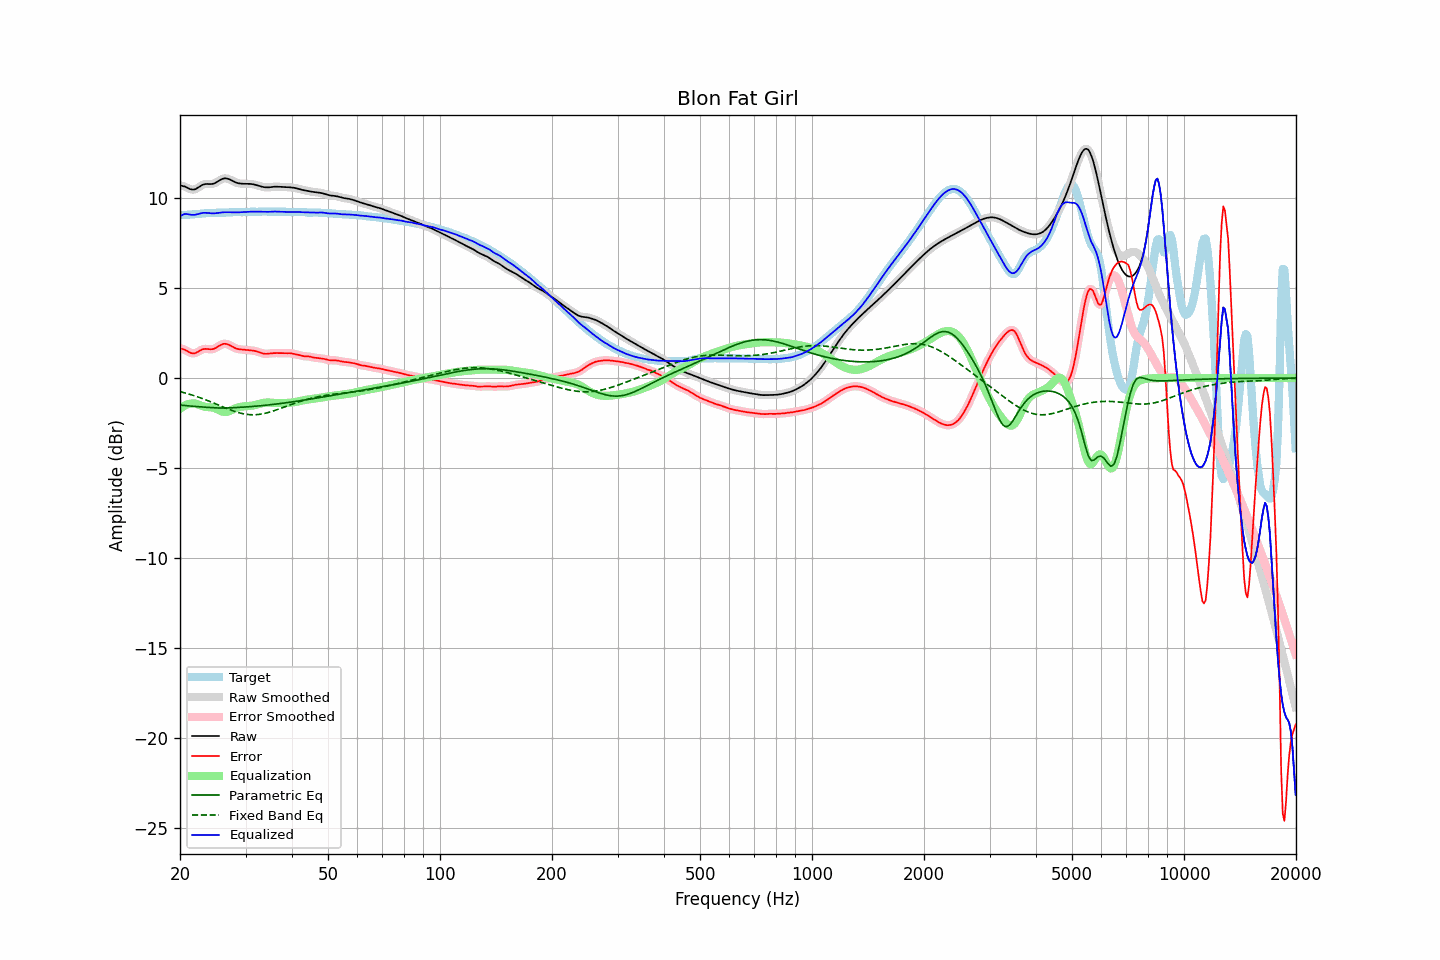

Values plotted in this chart, from the file beside it:
frequency, raw, error, smoothed, error_smoothed, equalization, parametric_eq, fixed_band_eq, equalized_raw, equalized_smoothed, target
20.00, 10.71, 1.66, 10.71, 1.66, -1.71, -1.50, -0.75, 9.00, 9.00, 9.05
20.20, 10.69, 1.63, 10.70, 1.64, -1.64, -1.51, -0.78, 9.05, 9.06, 9.06
20.40, 10.67, 1.61, 10.67, 1.61, -1.58, -1.52, -0.80, 9.09, 9.09, 9.07
20.61, 10.65, 1.58, 10.64, 1.57, -1.53, -1.53, -0.82, 9.12, 9.12, 9.08
20.81, 10.61, 1.52, 10.61, 1.52, -1.48, -1.54, -0.85, 9.12, 9.12, 9.08
21.02, 10.56, 1.47, 10.56, 1.47, -1.45, -1.54, -0.87, 9.11, 9.11, 9.09
21.23, 10.52, 1.42, 10.52, 1.43, -1.43, -1.55, -0.90, 9.09, 9.09, 9.10
21.44, 10.49, 1.39, 10.49, 1.39, -1.41, -1.56, -0.93, 9.08, 9.08, 9.10
21.66, 10.48, 1.38, 10.48, 1.38, -1.40, -1.57, -0.96, 9.08, 9.08, 9.10
21.87, 10.49, 1.38, 10.49, 1.38, -1.41, -1.58, -0.98, 9.08, 9.08, 9.11
22.09, 10.52, 1.41, 10.52, 1.41, -1.43, -1.58, -1.01, 9.09, 9.10, 9.12
22.31, 10.58, 1.45, 10.57, 1.45, -1.46, -1.59, -1.04, 9.12, 9.11, 9.12
22.54, 10.63, 1.50, 10.64, 1.50, -1.50, -1.60, -1.08, 9.14, 9.14, 9.13
22.76, 10.69, 1.55, 10.69, 1.55, -1.53, -1.60, -1.11, 9.16, 9.16, 9.14
22.99, 10.75, 1.60, 10.74, 1.59, -1.56, -1.61, -1.14, 9.18, 9.18, 9.15
23.22, 10.78, 1.62, 10.77, 1.62, -1.59, -1.62, -1.17, 9.19, 9.19, 9.16
23.45, 10.79, 1.62, 10.79, 1.62, -1.60, -1.62, -1.21, 9.19, 9.19, 9.17
23.69, 10.79, 1.62, 10.79, 1.62, -1.61, -1.63, -1.24, 9.18, 9.18, 9.18
23.92, 10.79, 1.61, 10.79, 1.61, -1.61, -1.63, -1.28, 9.17, 9.18, 9.18
24.16, 10.79, 1.60, 10.79, 1.60, -1.62, -1.64, -1.31, 9.17, 9.17, 9.19
24.40, 10.80, 1.61, 10.80, 1.61, -1.63, -1.65, -1.35, 9.16, 9.16, 9.19
24.65, 10.82, 1.63, 10.82, 1.63, -1.66, -1.65, -1.39, 9.16, 9.16, 9.19
24.89, 10.85, 1.66, 10.86, 1.67, -1.69, -1.66, -1.43, 9.16, 9.17, 9.19
25.14, 10.90, 1.72, 10.90, 1.72, -1.73, -1.66, -1.46, 9.18, 9.18, 9.19
25.39, 10.96, 1.77, 10.96, 1.77, -1.77, -1.66, -1.50, 9.19, 9.19, 9.19
25.65, 11.01, 1.83, 11.01, 1.83, -1.82, -1.67, -1.54, 9.20, 9.20, 9.19
25.91, 11.06, 1.87, 11.06, 1.87, -1.85, -1.67, -1.58, 9.21, 9.21, 9.19
26.16, 11.09, 1.90, 11.09, 1.90, -1.88, -1.67, -1.61, 9.22, 9.22, 9.19
26.43, 11.11, 1.91, 11.10, 1.91, -1.88, -1.67, -1.65, 9.22, 9.22, 9.20
26.69, 11.10, 1.89, 11.10, 1.90, -1.88, -1.66, -1.69, 9.22, 9.22, 9.20
26.96, 11.08, 1.87, 11.08, 1.87, -1.85, -1.66, -1.72, 9.22, 9.22, 9.21
27.23, 11.04, 1.83, 11.04, 1.83, -1.82, -1.66, -1.76, 9.22, 9.22, 9.22
27.50, 11.00, 1.78, 11.00, 1.78, -1.78, -1.65, -1.79, 9.22, 9.22, 9.22
27.77, 10.95, 1.73, 10.95, 1.73, -1.74, -1.65, -1.82, 9.21, 9.21, 9.22
28.05, 10.91, 1.68, 10.91, 1.68, -1.70, -1.64, -1.86, 9.21, 9.21, 9.23
28.33, 10.87, 1.65, 10.87, 1.65, -1.66, -1.64, -1.88, 9.21, 9.21, 9.23
28.62, 10.84, 1.62, 10.84, 1.62, -1.63, -1.63, -1.91, 9.21, 9.21, 9.22
28.90, 10.82, 1.60, 10.82, 1.60, -1.61, -1.63, -1.94, 9.22, 9.22, 9.22
29.19, 10.81, 1.59, 10.81, 1.59, -1.59, -1.62, -1.96, 9.22, 9.22, 9.22
29.48, 10.81, 1.58, 10.81, 1.58, -1.58, -1.62, -1.98, 9.23, 9.23, 9.22
29.78, 10.81, 1.58, 10.80, 1.58, -1.57, -1.61, -2.00, 9.23, 9.23, 9.23
30.08, 10.80, 1.57, 10.80, 1.57, -1.57, -1.61, -2.01, 9.24, 9.24, 9.24
30.38, 10.80, 1.56, 10.80, 1.56, -1.56, -1.60, -2.02, 9.25, 9.25, 9.24
30.68, 10.80, 1.55, 10.80, 1.55, -1.55, -1.59, -2.03, 9.25, 9.25, 9.25
30.99, 10.80, 1.54, 10.80, 1.54, -1.54, -1.59, -2.04, 9.25, 9.25, 9.25
31.30, 10.78, 1.53, 10.78, 1.53, -1.53, -1.58, -2.04, 9.26, 9.26, 9.25
31.61, 10.77, 1.52, 10.77, 1.52, -1.51, -1.57, -2.04, 9.26, 9.26, 9.25
31.93, 10.75, 1.50, 10.75, 1.50, -1.49, -1.56, -2.04, 9.26, 9.26, 9.25
32.24, 10.72, 1.47, 10.72, 1.47, -1.46, -1.56, -2.03, 9.26, 9.26, 9.25
32.57, 10.69, 1.45, 10.69, 1.45, -1.44, -1.55, -2.02, 9.25, 9.25, 9.25
32.89, 10.67, 1.41, 10.67, 1.41, -1.42, -1.54, -2.01, 9.25, 9.25, 9.25
33.22, 10.64, 1.39, 10.64, 1.39, -1.39, -1.53, -1.99, 9.25, 9.25, 9.26
33.55, 10.62, 1.36, 10.62, 1.36, -1.38, -1.52, -1.98, 9.25, 9.25, 9.26
33.89, 10.61, 1.35, 10.61, 1.35, -1.37, -1.51, -1.96, 9.24, 9.25, 9.26
34.23, 10.60, 1.35, 10.60, 1.35, -1.36, -1.50, -1.94, 9.24, 9.24, 9.25
34.57, 10.60, 1.36, 10.61, 1.36, -1.36, -1.49, -1.91, 9.24, 9.25, 9.25
34.92, 10.61, 1.37, 10.61, 1.37, -1.36, -1.48, -1.89, 9.25, 9.25, 9.25
35.27, 10.63, 1.38, 10.62, 1.38, -1.37, -1.47, -1.86, 9.25, 9.25, 9.25
35.62, 10.64, 1.39, 10.64, 1.39, -1.38, -1.46, -1.83, 9.26, 9.26, 9.25
35.97, 10.64, 1.39, 10.64, 1.39, -1.38, -1.45, -1.80, 9.26, 9.26, 9.25
... 635 more rows
